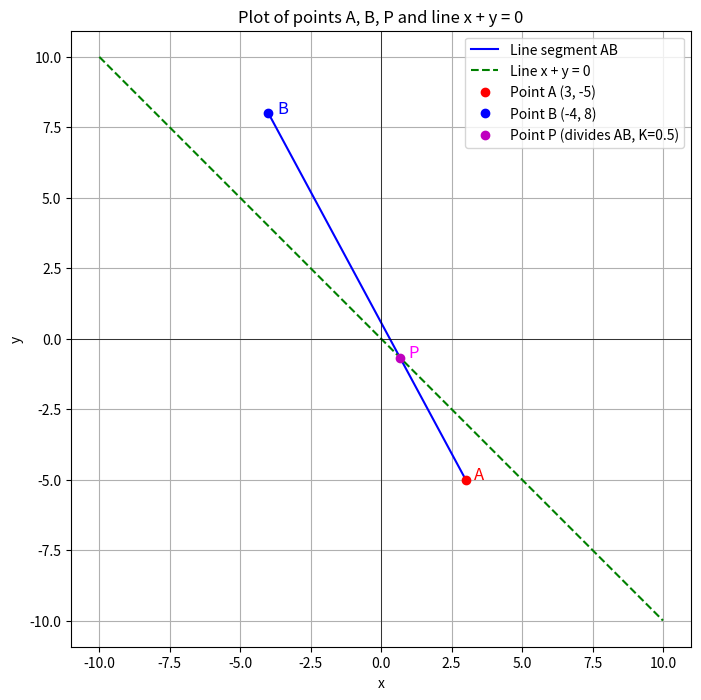

Here is the Python script that generated this plot:
import numpy as np
import matplotlib.pyplot as plt

# Given points A and B
A = np.array([3, -5])
B = np.array([-4, 8])

# Given ratio K
K = 0.5

# Calculate point P dividing AB in ratio K:1
P = (K * B + A) / (K + 1)

# Prepare line segment AB
line_AB_x = [A[0], B[0]]
line_AB_y = [A[1], B[1]]

# Prepare line x + y = 0 (y = -x)
x_vals = np.linspace(-10, 10, 400)
y_vals = -x_vals

# Plotting
plt.figure(figsize=(8, 8))
plt.plot(line_AB_x, line_AB_y, 'b-', label='Line segment AB')
plt.plot(x_vals, y_vals, 'g--', label='Line x + y = 0')

# Plot points
plt.plot(A[0], A[1], 'ro', label='Point A (3, -5)')
plt.plot(B[0], B[1], 'bo', label='Point B (-4, 8)')
plt.plot(P[0], P[1], 'mo', label=f'Point P (divides AB, K={K})')

# Annotate points
plt.text(A[0] + 0.3, A[1], 'A', fontsize=12, color='red')
plt.text(B[0] + 0.3, B[1], 'B', fontsize=12, color='blue')
plt.text(P[0] + 0.3, P[1], 'P', fontsize=12, color='magenta')

plt.axhline(0, color='black', linewidth=0.5)
plt.axvline(0, color='black', linewidth=0.5)

plt.xlabel('x')
plt.ylabel('y')
plt.title('Plot of points A, B, P and line x + y = 0')
plt.legend()
plt.grid(True)
plt.axis('equal')

# Save plot
plt.savefig('python_plot.png')
plt.show()
